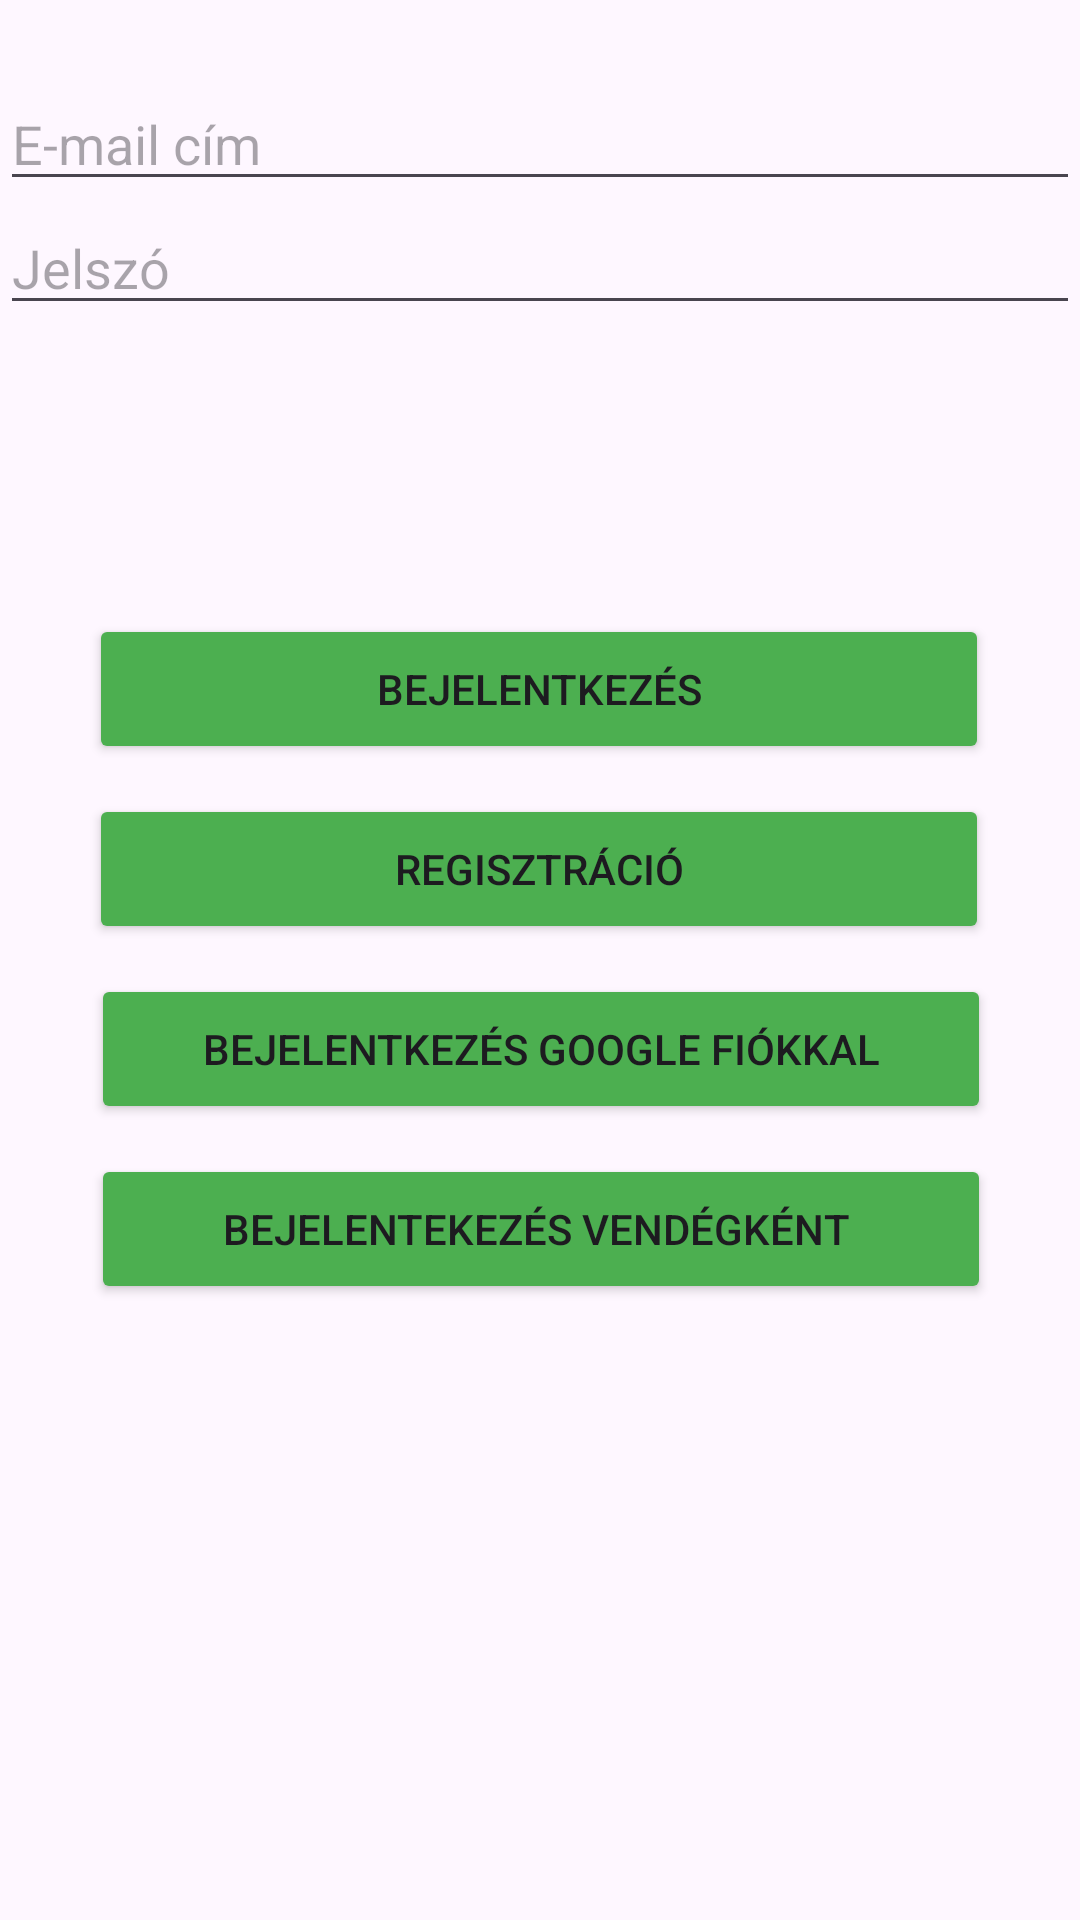

Here is an Android app screen rendered from its layout file. Give the layout XML and the strings, colors and styles it references.
<!-- AndroidManifest.xml: application theme Theme.RoplabdaApp -->
<!-- res/layout/activity_main.xml -->
<?xml version="1.0" encoding="utf-8"?>
<androidx.constraintlayout.widget.ConstraintLayout xmlns:android="http://schemas.android.com/apk/res/android"
    xmlns:app="http://schemas.android.com/apk/res-auto"
    xmlns:tools="http://schemas.android.com/tools"
    android:id="@+id/main"
    android:layout_width="match_parent"
    android:layout_height="match_parent"
    tools:context=".MainActivity">

    <EditText
        android:id="@+id/editTextUserName"
        android:layout_width="match_parent"
        android:layout_height="wrap_content"
        android:ems="10"
        android:hint="@string/email_address"
        android:inputType="text"
        app:layout_constraintBottom_toBottomOf="parent"
        app:layout_constraintTop_toTopOf="parent"
        app:layout_constraintVertical_bias="0.043"
        tools:layout_editor_absoluteX="0dp" />

    <EditText
        android:id="@+id/editTextPassword"
        android:layout_width="match_parent"
        android:layout_height="wrap_content"
        android:ems="10"
        android:hint="@string/password"
        android:inputType="textPassword"
        app:layout_constraintBottom_toBottomOf="parent"
        app:layout_constraintTop_toBottomOf="@id/editTextUserName"
        app:layout_constraintVertical_bias="0.0"
        tools:layout_editor_absoluteX="16dp" />

    <Button
        android:id="@+id/logInButton"
        android:layout_width="300dp"
        android:layout_height="50dp"
        android:layout_marginTop="20dp"
        android:backgroundTint="#4CAF50"
        android:onClick="login"
        android:text="@string/login"
        app:layout_constraintBottom_toBottomOf="parent"
        app:layout_constraintEnd_toEndOf="parent"
        app:layout_constraintHorizontal_bias="0.496"
        app:layout_constraintStart_toStartOf="parent"
        app:layout_constraintTop_toBottomOf="@+id/editTextPassword"
        app:layout_constraintVertical_bias="0.165" />

    <Button
        android:id="@+id/registerButton"
        android:layout_width="300dp"
        android:layout_height="50dp"
        android:layout_marginTop="10dp"
        android:backgroundTint="#4CAF50"
        android:onClick="register"
        android:text="@string/registration"
        app:layout_constraintBottom_toBottomOf="parent"
        app:layout_constraintEnd_toEndOf="parent"
        app:layout_constraintHorizontal_bias="0.496"
        app:layout_constraintStart_toStartOf="parent"
        app:layout_constraintTop_toBottomOf="@+id/logInButton"
        app:layout_constraintVertical_bias="0.0" />

    <Button
        android:id="@+id/guestLoginButton"
        android:layout_width="300dp"
        android:layout_height="50dp"
        android:layout_marginTop="10dp"
        android:backgroundTint="#4CAF50"
        android:onClick="loginAsGuest"
        android:text="Bejelentekezés vendégként "
        app:layout_constraintEnd_toEndOf="parent"
        app:layout_constraintHorizontal_bias="0.503"
        app:layout_constraintStart_toStartOf="parent"
        app:layout_constraintTop_toBottomOf="@+id/googleSignInButton" />

    <Button
        android:id="@+id/googleSignInButton"
        android:layout_width="300dp"
        android:layout_height="50dp"
        android:layout_marginTop="10dp"
        android:backgroundTint="#4CAF50"
        android:onClick="loginWithGoogle"
        android:text="Bejelentkezés google fiókkal"
        app:layout_constraintEnd_toEndOf="parent"
        app:layout_constraintHorizontal_bias="0.503"
        app:layout_constraintStart_toStartOf="parent"
        app:layout_constraintTop_toBottomOf="@+id/registerButton" />

</androidx.constraintlayout.widget.ConstraintLayout>
<!-- resources referenced by this layout -->
<resources>
  <string name="email_address">E-mail cím</string>
  <string name="login">Bejelentkezés</string>
  <string name="password">Jelszó</string>
  <string name="registration">Regisztráció</string>
  <style name="Theme.RoplabdaApp" parent="Base.Theme.RoplabdaApp" />
  <style name="Base.Theme.RoplabdaApp" parent="Theme.Material3.DayNight.NoActionBar">
          
          
      </style>
</resources>
